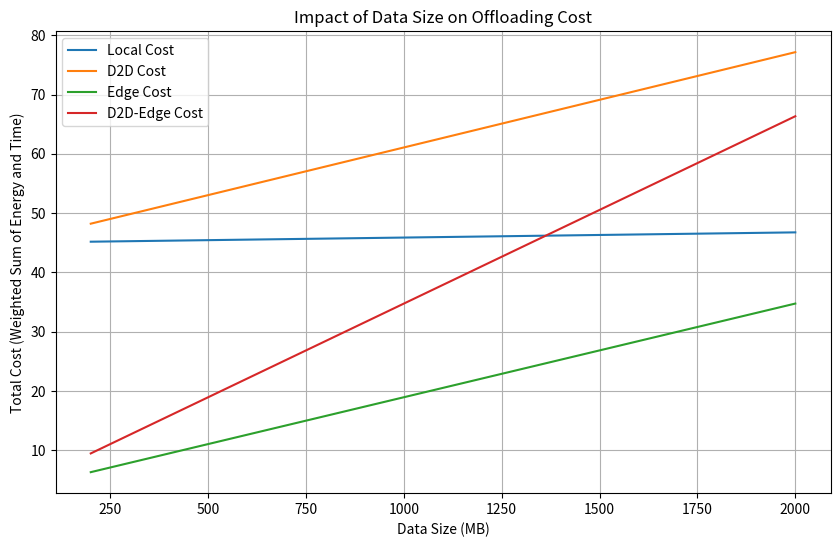

Generate this figure with matplotlib:
import numpy as np
import matplotlib.pyplot as plt

'''
# 场景 2: 物联网设备（如传感器网络）
P_trans = 0.01
P_d = 50
B_d2d = 1
B_up = 2
B_down = 2
T_d2d_trans = 0.02
T_d2d_recv = 0.02
T_cell_trans = 0.1
T_cell_recv = 0.05
T_edge_proc = 0.1
C_t = 10
R_t = 50
mu = 0.2  # 能耗是关键考虑因素


# 场景 3: 数据中心或服务器
P_trans = 0.5
P_d = 1000
B_d2d = 100
B_up = 100
B_down = 100
T_d2d_trans = 0.5
T_d2d_recv = 0.5
T_cell_trans = 0.5
T_cell_recv = 0.5
T_edge_proc = 0.05
C_t = 1000
R_t = 5000
mu = 0.9  # 时延是主要关注点
'''

# 场景 4: 智能车辆
P_trans = 0.3
P_d = 800
B_d2d = 50
B_up = 50
B_down = 50
T_d2d_trans = 0.1
T_d2d_recv = 0.1
T_cell_trans = 0.3
T_cell_recv = 0.2
T_edge_proc = 0.2
C_t = 500
R_t = 2500
mu = 0.7  # 响应时间和能耗都很重要

# 数据大小范围
data_sizes = np.linspace(200, 2000, 10)

# 计算各种卸载策略的成本
costs = {'Local': [], 'D2D': [], 'Edge': [], 'D2D-Edge': []}

for D_t in data_sizes:
    # 本地执行成本
    E_local = P_trans * C_t
    T_local = D_t / P_d
    costs['Local'].append(mu * T_local + (1 - mu) * E_local)

    # D2D执行成本
    E_D2D = (T_d2d_trans + T_d2d_recv) * (D_t / B_d2d) + P_trans * C_t
    T_D2D = (D_t / B_d2d) + (D_t / P_d)
    costs['D2D'].append(mu * T_D2D + (1 - mu) * E_D2D)

    # 边缘执行成本
    E_edge = T_cell_trans * (D_t / B_up) + T_cell_recv * (R_t / B_down)
    T_edge = (D_t / B_up) + T_edge_proc
    costs['Edge'].append(mu * T_edge + (1 - mu) * E_edge)

    # D2D-边缘混合执行成本
    E_D2D_edge = (T_d2d_trans + T_cell_recv) * (D_t / B_d2d) + T_cell_trans * (D_t / B_up) + T_cell_recv * (
                R_t / B_down)
    T_D2D_edge = (D_t / B_d2d) + (D_t / B_up) + T_edge_proc
    costs['D2D-Edge'].append(mu * T_D2D_edge + (1 - mu) * E_D2D_edge)

# 绘图
plt.figure(figsize=(10, 6))
for offloading_type, cost in costs.items():
    plt.plot(data_sizes, cost, label=f'{offloading_type} Cost')

plt.title('Impact of Data Size on Offloading Cost')
plt.xlabel('Data Size (MB)')
plt.ylabel('Total Cost (Weighted Sum of Energy and Time)')
plt.legend()
plt.grid(True)
plt.show()
